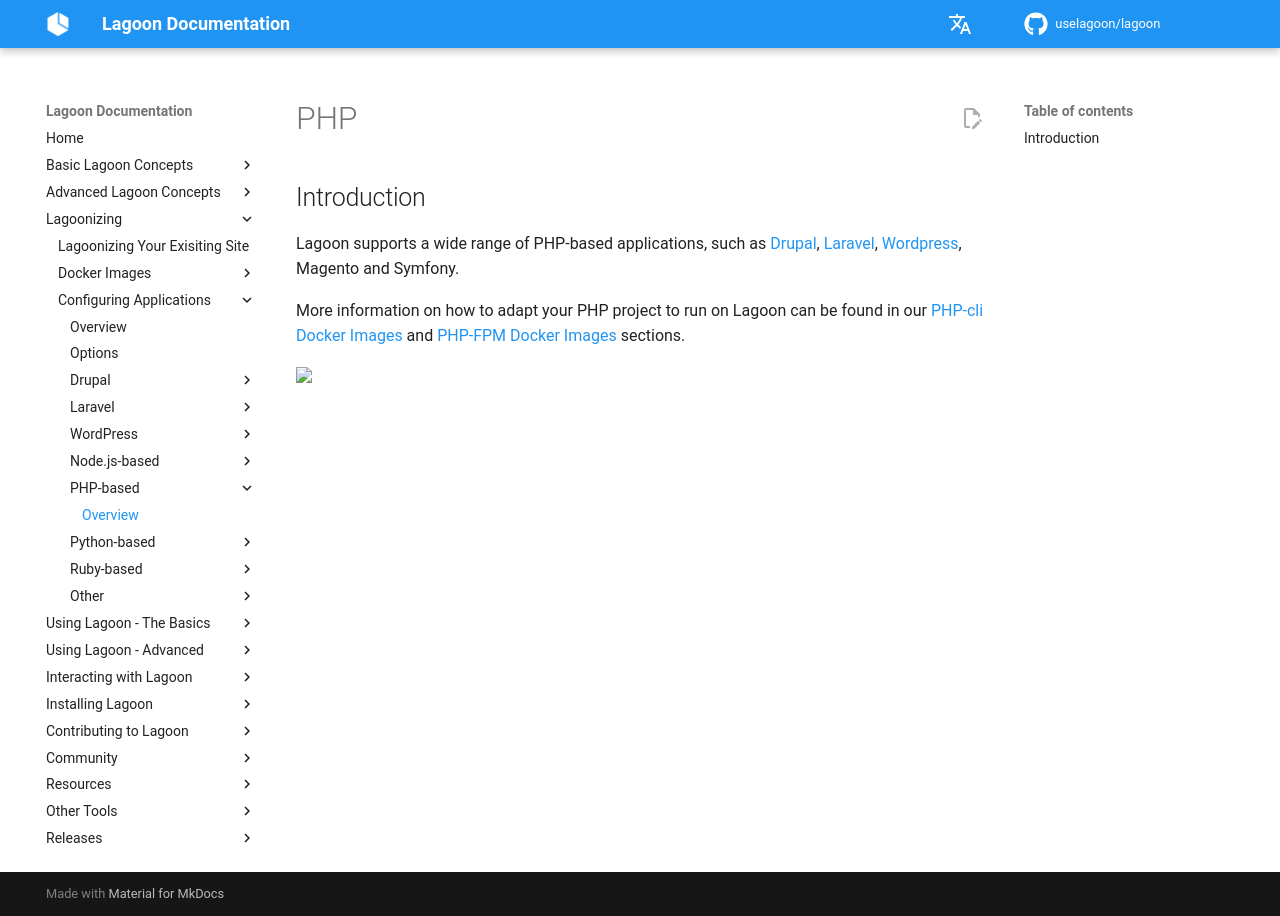

repository: uselagoon/lagoon · page: applications/php/index.html · generator: mkdocs

# PHP

## Introduction

Lagoon supports a wide range of PHP-based applications, such as [Drupal](./drupal/index.md), [Laravel](laravel.md), [Wordpress](wordpress.md), Magento and Symfony.

More information on how to adapt your PHP project to run on Lagoon can be found in our [PHP-cli Docker Images](../docker-images/php-cli.md) and [PHP-FPM Docker Images](../docker-images/php-fpm.md) sections.
